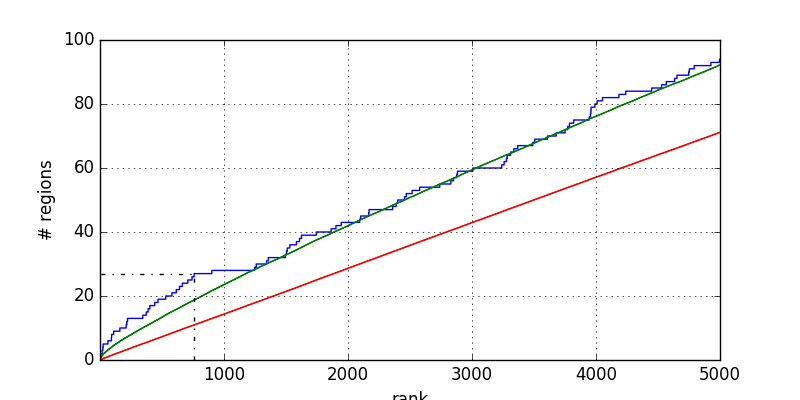

The data file committed next to this chart (first rows):
1	0.000000
3	0.000000
3	1
8	1
8	2
18	2
18	3
24	3
24	4
26	4
26	5
65	5
65	6
93	6
93	7
95	7
95	8
111	8
111	9
161	9
161	10
212	10
212	11
217	11
217	12
223	12
223	13
346	13
346	14
374	14
374	15
389	15
389	16
403	16
403	17
442	17
442	18
469	18
469	19
531	19
531	20
581	20
581	21
616	21
616	22
642	22
642	23
665	23
665	24
709	24
709	25
743	25
743	26
760	26
760	27
903	27
903	28
1248	28
1248	29
1261	29
1261	30
... 129 more rows
